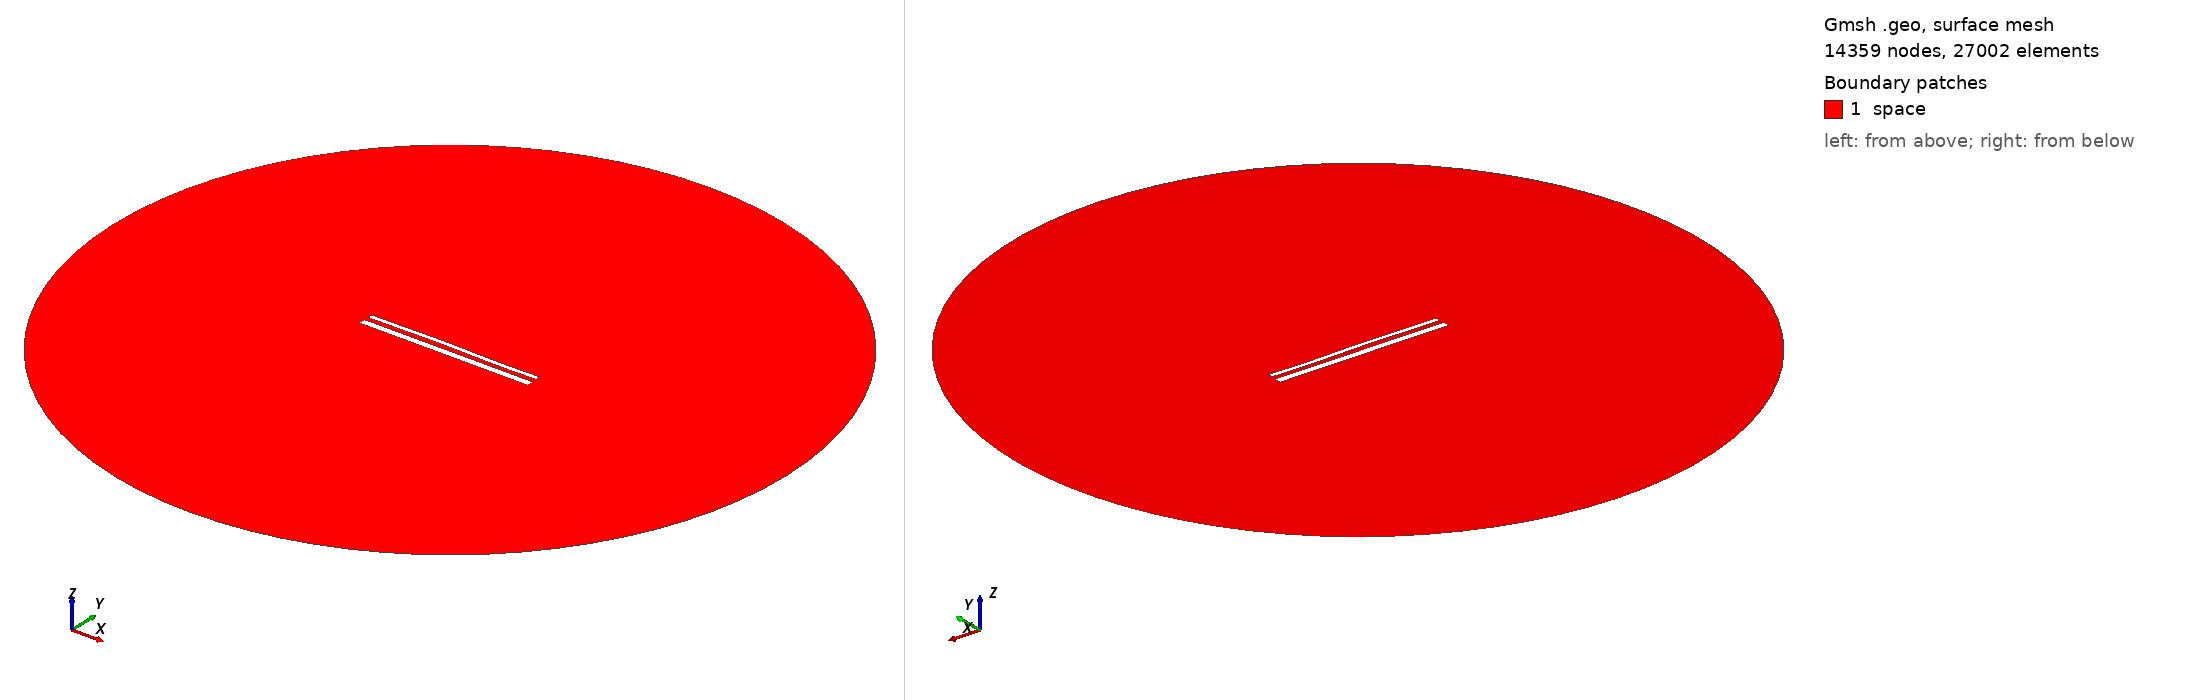

Gmsh geometry script, surface-meshed: 14359 nodes, 27002 surface elements. Boundary patches (legend numbers): 1 space. Left view from above one corner, right view from below the opposite corner. Legend entries are the model's physical surfaces. The drawing asked Gmsh for element sizes between 1% and 20% of the model's largest extent; the script's own settings can give other sizes.

=== 15372.geo (drawn) ===
//---------------------------------------
// Geometry kernel
//---------------------------------------

SetFactory("OpenCASCADE");



//---------------------------------------
// Parameters of the geometry
//---------------------------------------

// Overetch of the upper plate
overetch = 0.5;

// Distance between the plates
distance = 2.5;

// Discretization over the x axis (for the deformation)
nx = 50; 

// Length of the plate
L = 100 - overetch; 

// Number of modes
n = 4; 

// 1st mode coefficient
coeff(1) = 0.0;
beta(1) = 0.596864 * 3.1415926535 / L;

// 2nd mode coefficient
coeff(2) = 0.15;
beta(2) = 1.49418 * 3.1415926535 / L;

// 3rd mode coefficient
coeff(3) = 0.15;
beta(3) = 2.50025 * 3.1415926535 / L;

// 4th mode coefficient
coeff(4) = -0.075;
beta(4) = 3.49999 * 3.1415926535 / L;



//---------------------------------------
// Upper plate (deformed rectangle)
//---------------------------------------

// Coordiantes of the upper plate
xmin = -50;
xmax = 50 - overetch;

// Height of the upper plate
yheight = 4 - 2 * overetch;

// Indexes of the points
UpperID[] = {};
LowerID[] = {};
LeftID[] = {};
RightID[] = {};

// Point index
p = 1;

// Horizontal edges
For i In {1:nx}
    x = xmin + (i-1)*(xmax - xmin)/(nx-1);

    y_bottom = distance / 2 + overetch;
    For j In {1:n}
        C = (Cosh(beta(j)*L) + Cos(beta(j)*L)) / (Sinh(beta(j)*L) + Sin(beta(j)*L));
        y_bottom  = y_bottom + coeff(j) * (Cosh(beta(j)*(x+50)) - Cos(beta(j)*(x+50)) - C * (Sinh(beta(j)*(x+50)) - Sin(beta(j)*(x+50))));
    EndFor

    y_top = y_bottom + yheight;

    Point(p) = {x, y_top, 0, 1.0};
    UpperID[i] = p;
    p = p + 1;

    Point(p) = {x, y_bottom, 0, 1.0};
    LowerID[i] = p;
    p = p + 1;
EndFor

// Create point lists
UpperPts[] = {}; LowerPts[] = {};
For i In {1:nx}
  UpperPts[] += {UpperID[i]};
  LowerPts[] += {LowerID[i]};
EndFor

// Build splines
Spline(1) = {UpperPts[]};
Spline(2) = {LowerPts[]};
Line(3) = {LowerPts[nx-1], UpperPts[nx-1]};
Line(4) = {LowerPts[0], UpperPts[0]};

// Build the plane surface
Curve Loop(1) = {2, 3, -1, -4};
Plane Surface(1) = {1};



//---------------------------------------
// Lower plate (rectangle)
//---------------------------------------

// Vertices
Point(1001) = {-50, -1, 0, 1.0};
Point(1002) = { 50, -1, 0, 1.0};
Point(1003) = { 50,  -5, 0, 1.0};
Point(1004) = {-50,  -5, 0, 1.0};

// Edges
Line(5) = {1001, 1002};
Line(6) = {1002, 1003};
Line(7) = {1003, 1004};
Line(8) = {1004, 1001};

// Plane surface
Line Loop(2) = {5, 6, 7, 8};
Plane Surface(2) = {2}; 



//---------------------------------------
// Outer (fictious) boundary
//---------------------------------------

// Points
Point(1005) = {0, 0, 0};       // Center
Point(1006) = {200, 0, 0};     // Start point
Point(1007) = {0, 200, 0};     // 90 degrees
Point(1008) = {-200, 0, 0};    // 180 degrees
Point(1009) = {0, -200, 0};    // 270 degrees

// Circle arcs (each needs start, center, end)
Circle(9) = {1006, 1005, 1007};
Circle(10) = {1007, 1005, 1008};
Circle(11) = {1008, 1005, 1009};
Circle(12) = {1009, 1005, 1006};

// Plane surface for the entire domain
Curve Loop(3) = {9, 10, 11, 12};
Surface(3) = {3};

// Subtract the plates from the whole domain to obtain the actual domain where we want to solve the equations
BooleanDifference{ Surface{3}; Delete; }{ Surface{1}; Surface{2}; Delete; }




//---------------------------------------
// Transfinite Lines/Curves
//---------------------------------------

// Set the number of points on the boundaries
r = 7;

// Plates
Transfinite Curve {1, 2} = 50*r Using Progression 1;
Transfinite Curve {3, 4} = 2*r Using Progression 1;
Transfinite Line {5, 7} = 50*r Using Progression 1;
Transfinite Line {6, 8} = 2*r Using Progression 1;

// Outer boundary
Transfinite Line {9, 10, 11, 12} = 20 Using Progression 1;



//---------------------------------------
// Physical groups
//---------------------------------------                

// Physical curves (boundaries)
Physical Line("force_segment", 10) = {2};
Physical Line("upper_plate", 11) = {1, 3, 4};
Physical Line("lower_plate", 12) = {5, 6, 7, 8};
Physical Line("boundary", 20) = {9, 10, 11, 12};

// Physical Surfaces
Physical Surface("space", 30) = {3};



//---------------------------------------
// 6. Generate the Mesh
//---------------------------------------

// 2D mesh generation
Mesh 2;
